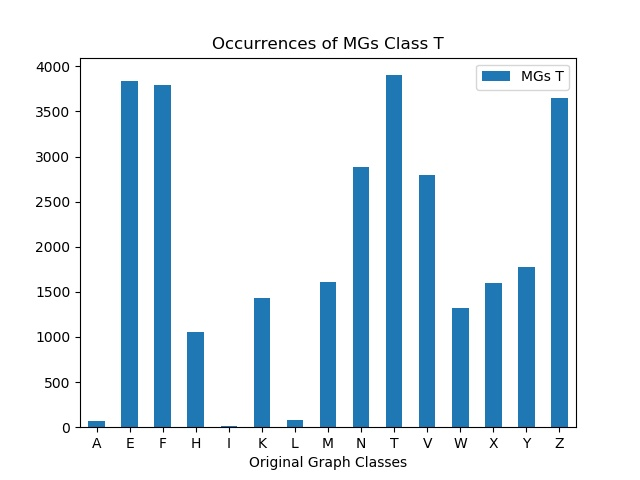

Data behind this chart, as committed beside it:
, MGs T
A, 70
E, 3840
F, 3792
H, 1059
I, 13
K, 1435
L, 80
M, 1608
N, 2880
T, 3901
V, 2800
W, 1324
X, 1600
Y, 1770
Z, 3647
